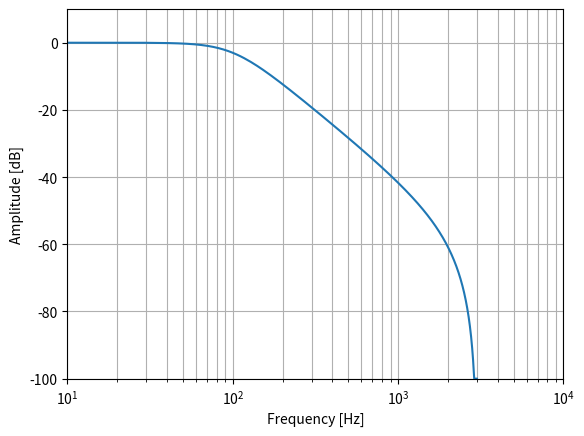

Here is the Python script that generated this plot:
import numpy as np

from scipy import signal

import matplotlib.pyplot as plt

samplerate = 6000
nyquist = samplerate / 2
cutoff = 100

fig = plt.figure()
ax = fig.add_subplot(1, 1, 1)

b, a = signal.iirfilter(2, cutoff, btype='lowpass', ftype='butter', fs=samplerate)
print(b, a)

w, h = signal.freqz(b, a, fs=samplerate)

ax.semilogx(w, 20 * np.log10(np.maximum(abs(h), 1e-5)))
ax.set_xlabel('Frequency [Hz]')
ax.set_ylabel('Amplitude [dB]')
ax.axis((10, 10000, -100, 10))
ax.grid(which='both', axis='both')
plt.show()